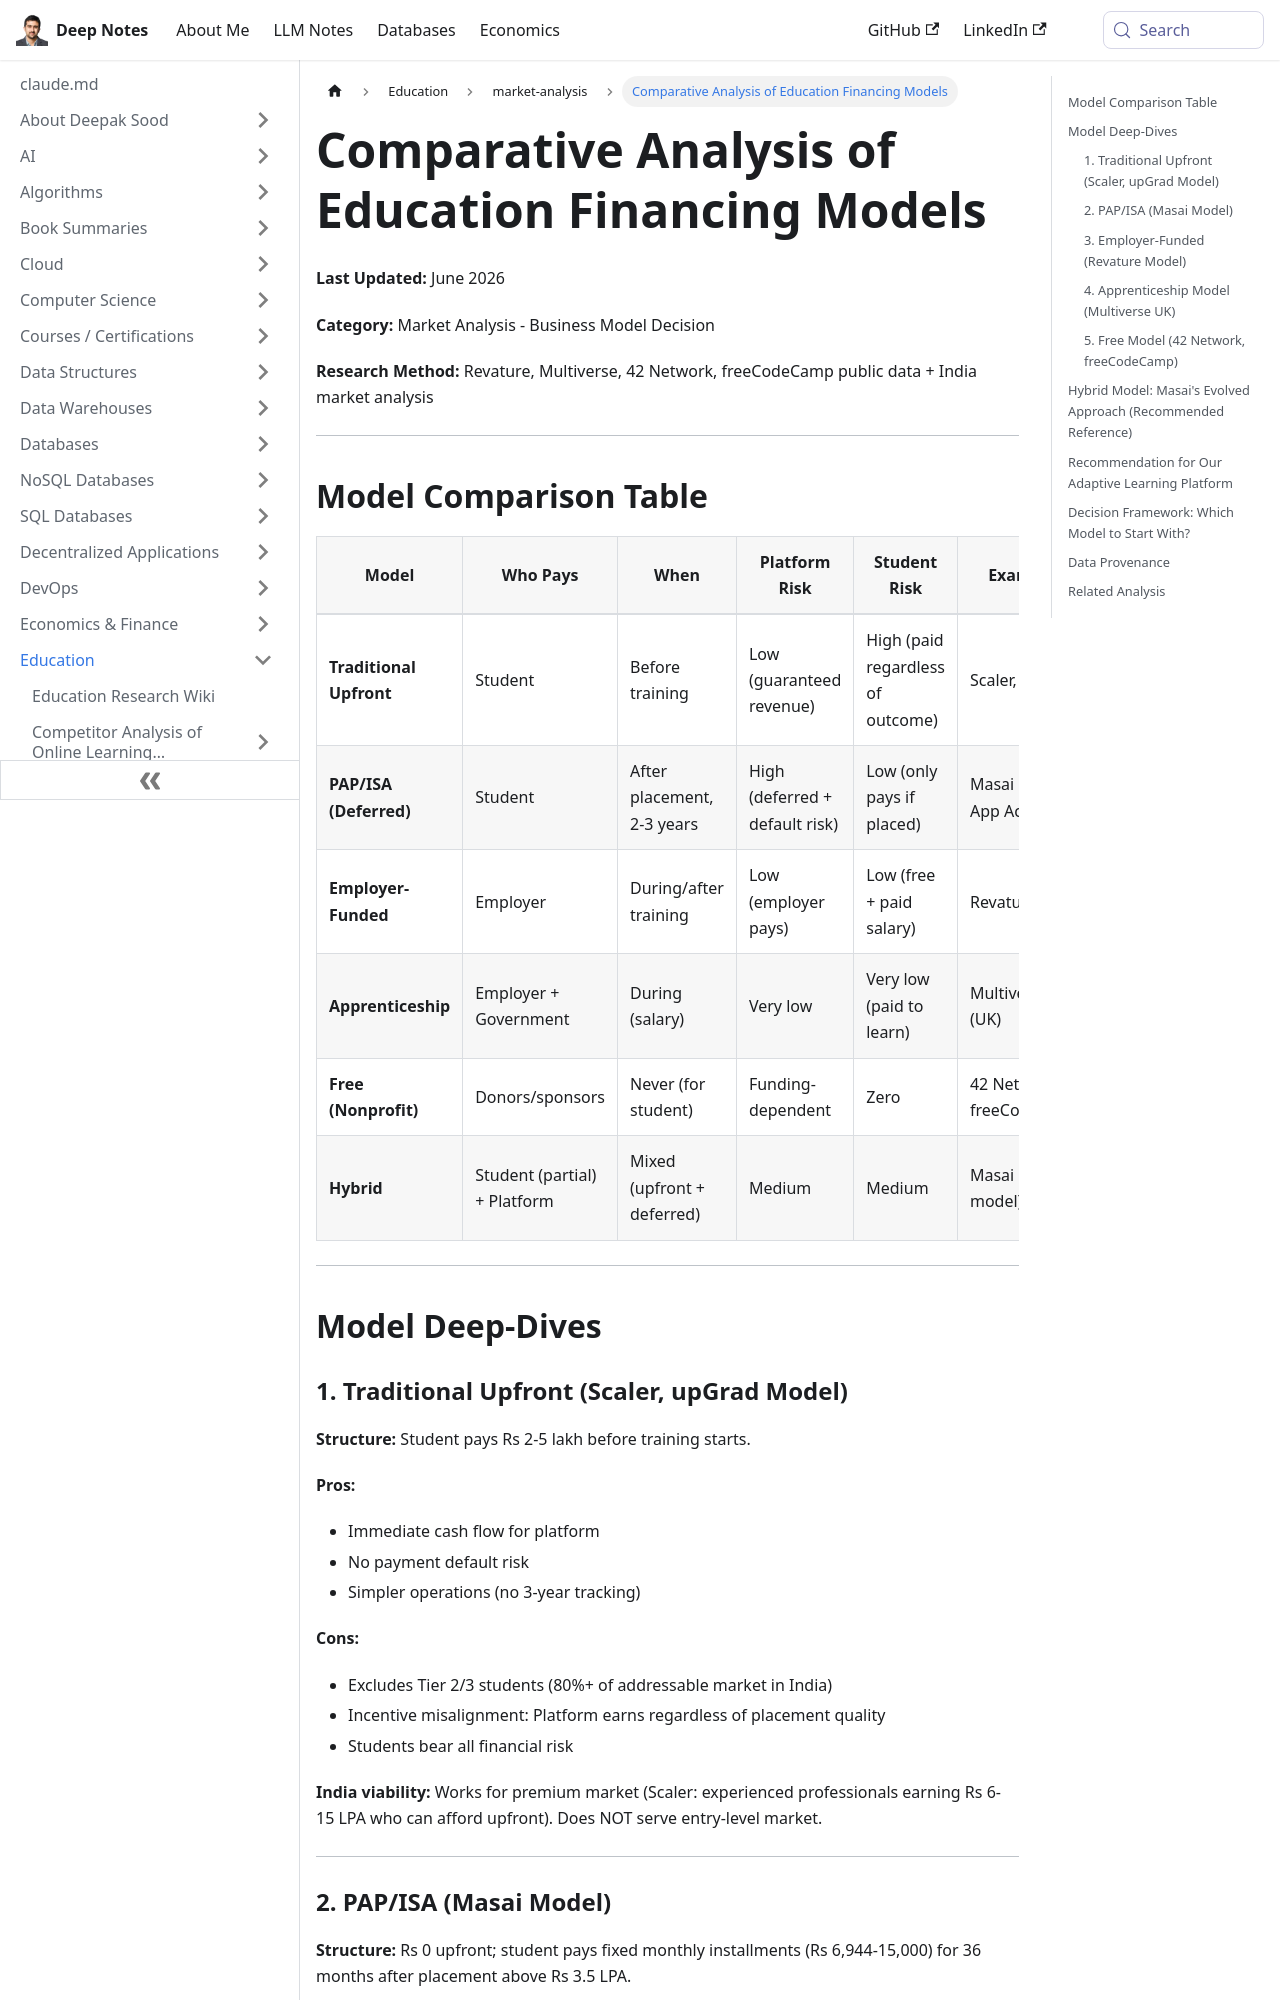

repository: deepaksood619/deepaksood619.github.io · page: education/market-analysis/education-financing-models-comparison/index.html · generator: docusaurus

---
slug: /education/market-analysis/education-financing-models-comparison
title: Comparative Analysis of Education Financing Models
description: Explore various education financing models, their risks, and payment structures in this comprehensive market analysis.
created: 2026-06-09
updated: 2026-06-09
---
**Last Updated:** June 2026

**Category:** Market Analysis - Business Model Decision

**Research Method:** Revature, Multiverse, 42 Network, freeCodeCamp public data + India market analysis

---

## Model Comparison Table

| Model | Who Pays | When | Platform Risk | Student Risk | Examples |
|-------|----------|------|--------------|-------------|---------|
| **Traditional Upfront** | Student | Before training | Low (guaranteed revenue) | High (paid regardless of outcome) | Scaler, upGrad |
| **PAP/ISA (Deferred)** | Student | After placement, 2-3 years | High (deferred + default risk) | Low (only pays if placed) | Masai School, App Academy |
| **Employer-Funded** | Employer | During/after training | Low (employer pays) | Low (free + paid salary) | Revature |
| **Apprenticeship** | Employer + Government | During (salary) | Very low | Very low (paid to learn) | Multiverse (UK) |
| **Free (Nonprofit)** | Donors/sponsors | Never (for student) | Funding-dependent | Zero | 42 Network, freeCodeCamp |
| **Hybrid** | Student (partial) + Platform | Mixed (upfront + deferred) | Medium | Medium | Masai (FY25+ model) |

---

## Model Deep-Dives

### 1. Traditional Upfront (Scaler, upGrad Model)

**Structure:** Student pays Rs 2-5 lakh before training starts.

**Pros:**

- Immediate cash flow for platform
- No payment default risk
- Simpler operations (no 3-year tracking)

**Cons:**

- Excludes Tier 2/3 students (80%+ of addressable market in India)
- Incentive misalignment: Platform earns regardless of placement quality
- Students bear all financial risk

**India viability:** Works for premium market (Scaler: experienced professionals earning Rs 6-15 LPA who can afford upfront). Does NOT serve entry-level market.

---
